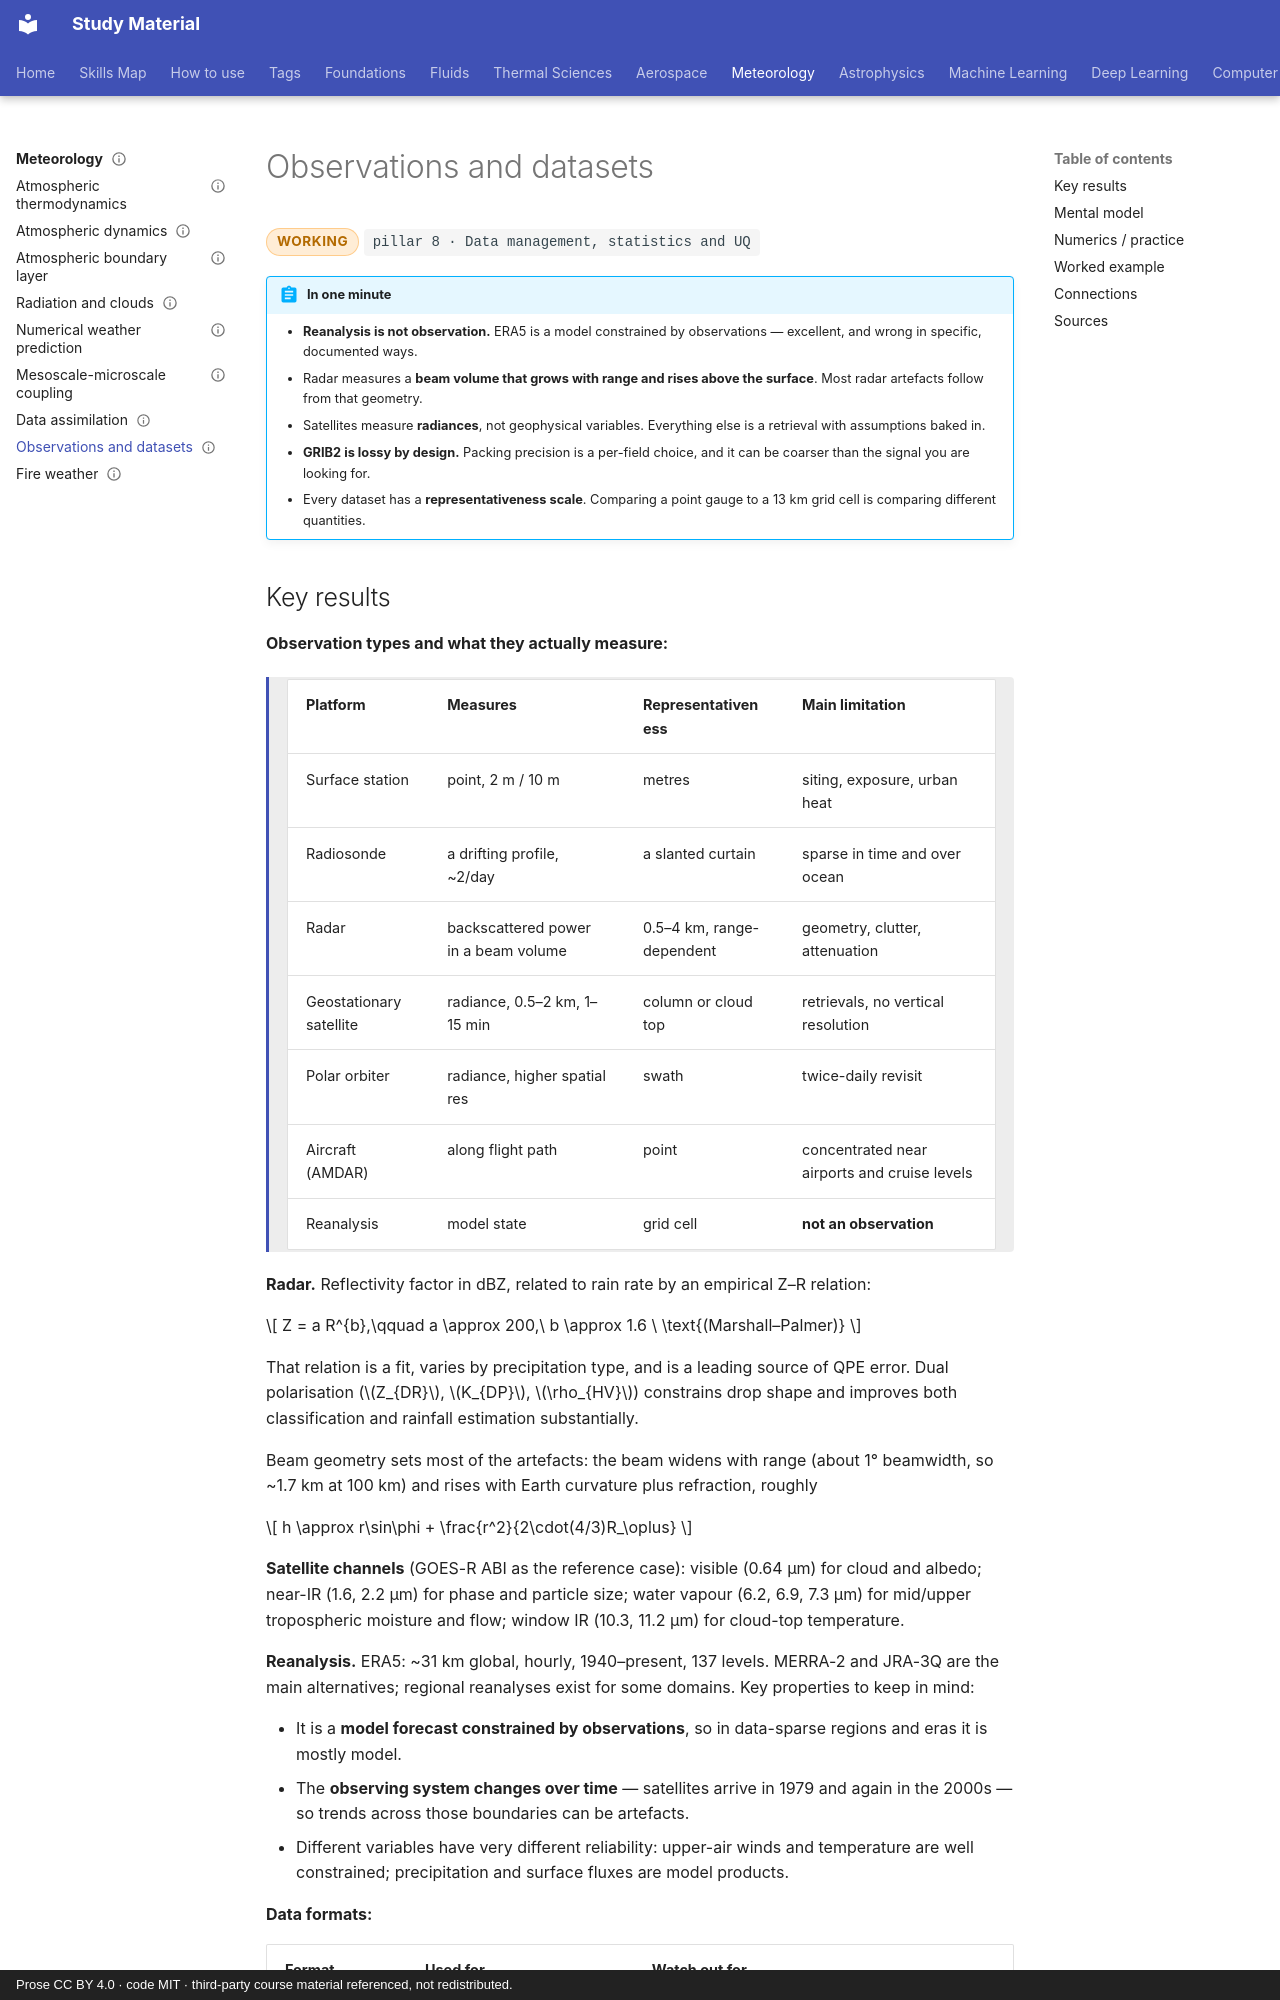

repository: pkjha-aero/StudyMaterial · page: meteorology/observations/index.html · generator: mkdocs · copyright: Prose CC BY 4.0 · code MIT · third-party course material referenced, not redistributed.

---
title: Observations and datasets
status: working
tags: [pillar-8, meteorology, remote-sensing, data-formats, uncertainty]
updated: 2026-09-26
---

# Observations and datasets

<span class="status status-working">working</span>
<span class="pillar">pillar 8 &middot; Data management, statistics and UQ</span>

!!! abstract "In one minute"
    - **Reanalysis is not observation.** ERA5 is a model constrained by observations — excellent, and wrong in specific, documented ways.
    - Radar measures a **beam volume that grows with range and rises above the surface**. Most radar artefacts follow from that geometry.
    - Satellites measure **radiances**, not geophysical variables. Everything else is a retrieval with assumptions baked in.
    - **GRIB2 is lossy by design.** Packing precision is a per-field choice, and it can be coarser than the signal you are looking for.
    - Every dataset has a **representativeness scale**. Comparing a point gauge to a 13 km grid cell is comparing different quantities.
